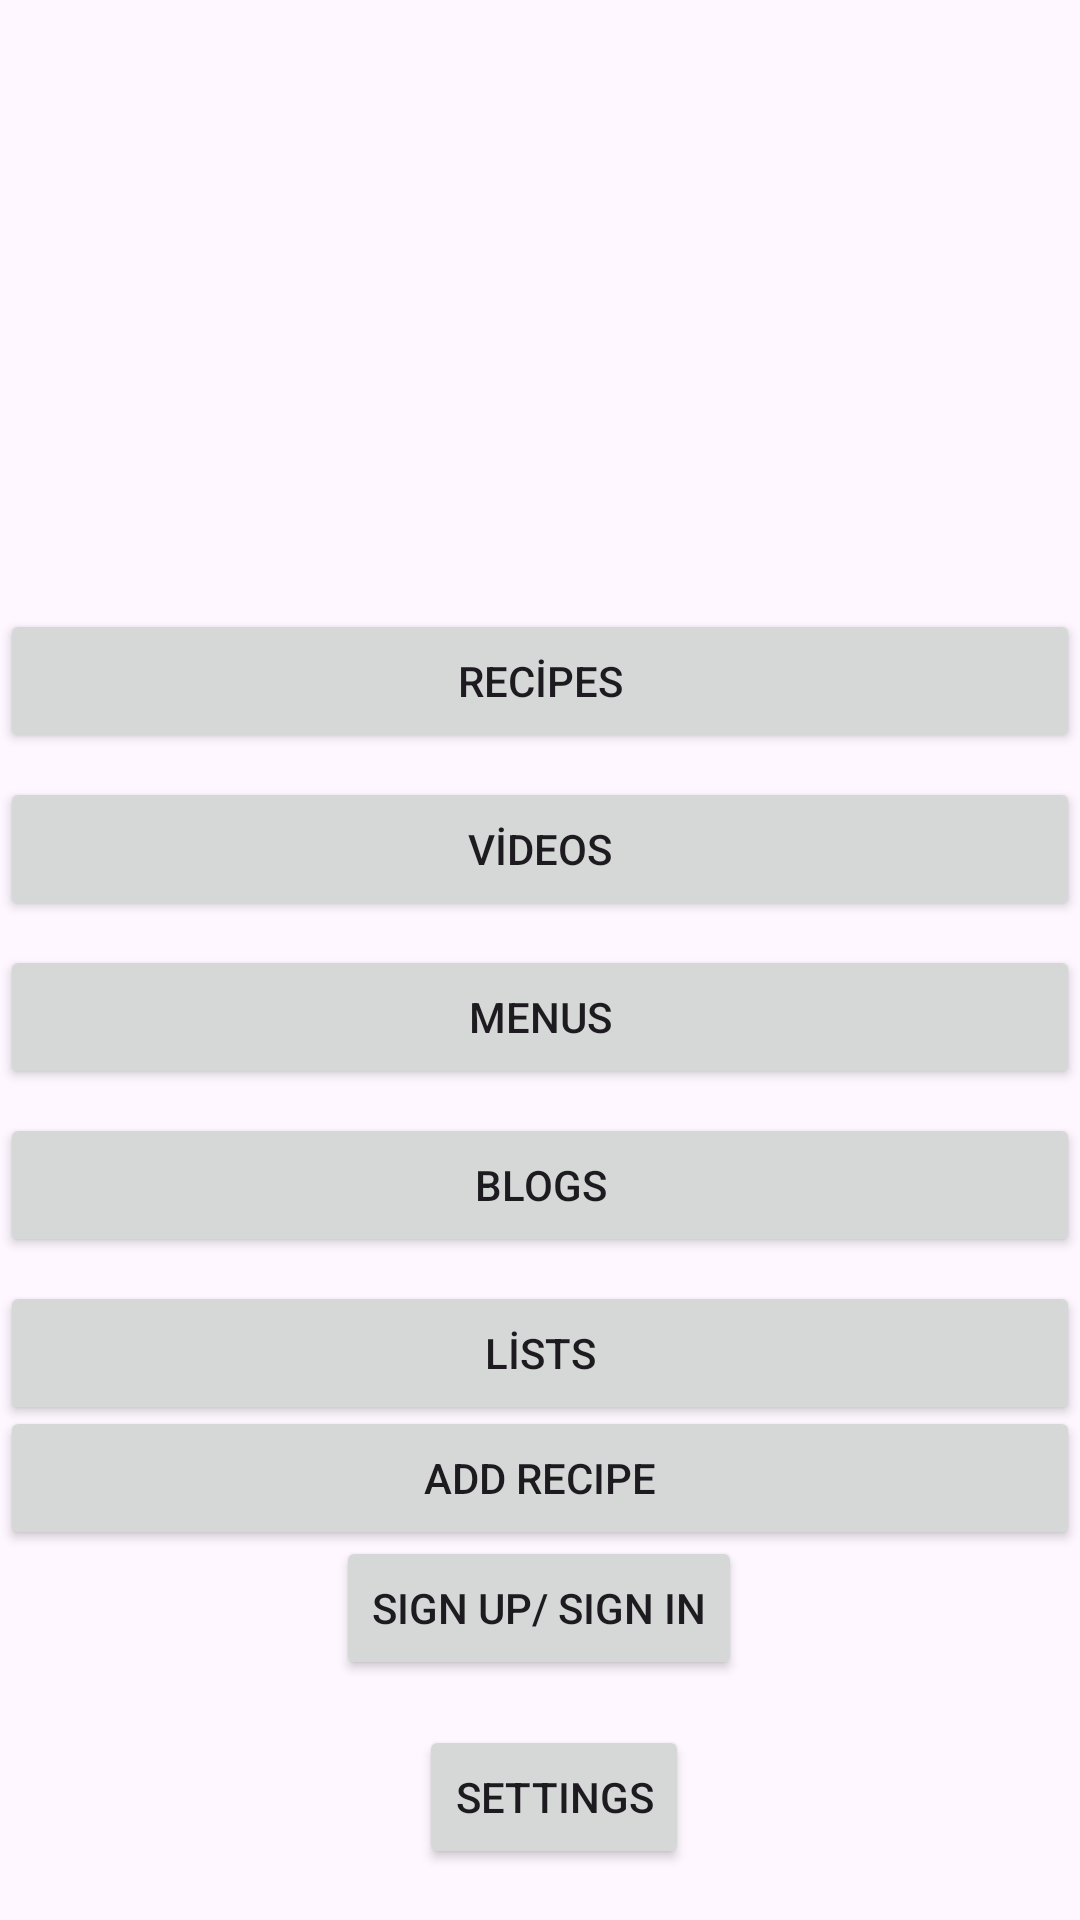

Reconstruct the res/layout file that produces this screen, plus the resources it refers to.
<!-- AndroidManifest.xml: application theme Theme.CookaMeal -->
<!-- res/layout/activity_tarif.xml -->
<?xml version="1.0" encoding="utf-8"?>
<androidx.constraintlayout.widget.ConstraintLayout xmlns:android="http://schemas.android.com/apk/res/android"
    xmlns:app="http://schemas.android.com/apk/res-auto"
    xmlns:tools="http://schemas.android.com/tools"
    android:layout_width="match_parent"
    android:layout_height="match_parent"
    tools:context=".TarifActivity">

    <Button
        android:id="@+id/button7"
        android:layout_width="wrap_content"
        android:layout_height="wrap_content"
        android:layout_marginStart="162dp"
        android:layout_marginEnd="162dp"
        android:layout_marginBottom="80dp"
        android:onClick="loginClicked"
        android:text="SIGN UP/ SIGN IN"
        app:layout_constraintBottom_toBottomOf="parent"
        app:layout_constraintEnd_toEndOf="parent"
        app:layout_constraintHorizontal_bias="0.505"
        app:layout_constraintStart_toStartOf="parent" />

    <Button
        android:id="@+id/button2"
        android:layout_width="match_parent"
        android:layout_height="wrap_content"
        android:layout_marginTop="54dp"
        android:onClick="tumtariflerClicked"
        android:text="RECİPES"
        app:layout_constraintEnd_toEndOf="parent"
        app:layout_constraintHorizontal_bias="0.0"
        app:layout_constraintStart_toStartOf="parent"
        app:layout_constraintTop_toBottomOf="@+id/imageView2" />

    <Button
        android:id="@+id/button3"
        android:layout_width="match_parent"
        android:layout_height="wrap_content"
        android:layout_marginTop="8dp"
        android:onClick="videolarClicked"
        android:text="VİDEOS"
        app:layout_constraintEnd_toEndOf="parent"
        app:layout_constraintStart_toStartOf="parent"
        app:layout_constraintTop_toBottomOf="@+id/button2" />

    <Button
        android:id="@+id/button5"
        android:layout_width="match_parent"
        android:layout_height="wrap_content"
        android:layout_marginTop="8dp"
        android:onClick="blogClicked"
        android:text="BLOGS"
        app:layout_constraintEnd_toEndOf="parent"
        app:layout_constraintStart_toStartOf="parent"
        app:layout_constraintTop_toBottomOf="@+id/button4" />

    <Button
        android:id="@+id/button6"
        android:layout_width="match_parent"
        android:layout_height="wrap_content"
        android:layout_marginTop="8dp"
        android:onClick="listelerClicked"
        android:text="LİSTS"
        app:layout_constraintEnd_toEndOf="parent"
        app:layout_constraintStart_toStartOf="parent"
        app:layout_constraintTop_toBottomOf="@+id/button5" />

    <Button
        android:id="@+id/button4"
        android:layout_width="match_parent"
        android:layout_height="wrap_content"
        android:layout_marginTop="8dp"
        android:onClick="menulerClicked"
        android:text="MENUS"
        app:layout_constraintEnd_toEndOf="parent"
        app:layout_constraintStart_toStartOf="parent"
        app:layout_constraintTop_toBottomOf="@+id/button3" />

    <ImageView
        android:id="@+id/imageView2"
        android:layout_width="166dp"
        android:layout_height="125dp"
        android:layout_marginTop="24dp"
        app:layout_constraintBottom_toTopOf="@+id/button2"
        app:layout_constraintEnd_toEndOf="parent"
        app:layout_constraintStart_toStartOf="parent"
        app:layout_constraintTop_toTopOf="parent"
        app:srcCompat="@drawable/emoji" />

    <Button
        android:id="@+id/button10"
        android:layout_width="match_parent"
        android:layout_height="wrap_content"
        android:layout_marginTop="53dp"
        android:layout_marginBottom="55dp"
        android:onClick="createClicked"
        android:text="ADD RECIPE"
        app:layout_constraintBottom_toTopOf="@+id/button7"
        app:layout_constraintEnd_toEndOf="parent"
        app:layout_constraintStart_toStartOf="parent"
        app:layout_constraintTop_toBottomOf="@+id/button6" />

    <Button
        android:id="@+id/button13"
        android:layout_width="wrap_content"
        android:layout_height="wrap_content"
        android:layout_marginStart="155dp"
        android:layout_marginEnd="146dp"
        android:layout_marginBottom="17dp"
        android:onClick="settingsClicked"
        android:text="SETTINGS"
        app:layout_constraintBottom_toBottomOf="parent"
        app:layout_constraintEnd_toEndOf="parent"
        app:layout_constraintStart_toStartOf="parent" />

</androidx.constraintlayout.widget.ConstraintLayout>
<!-- resources referenced by this layout -->
<resources>
  <style name="Theme.CookaMeal" parent="Base.Theme.CookaMeal" />
  <style name="Base.Theme.CookaMeal" parent="Theme.Material3.DayNight.NoActionBar">
          
          
      </style>
</resources>
